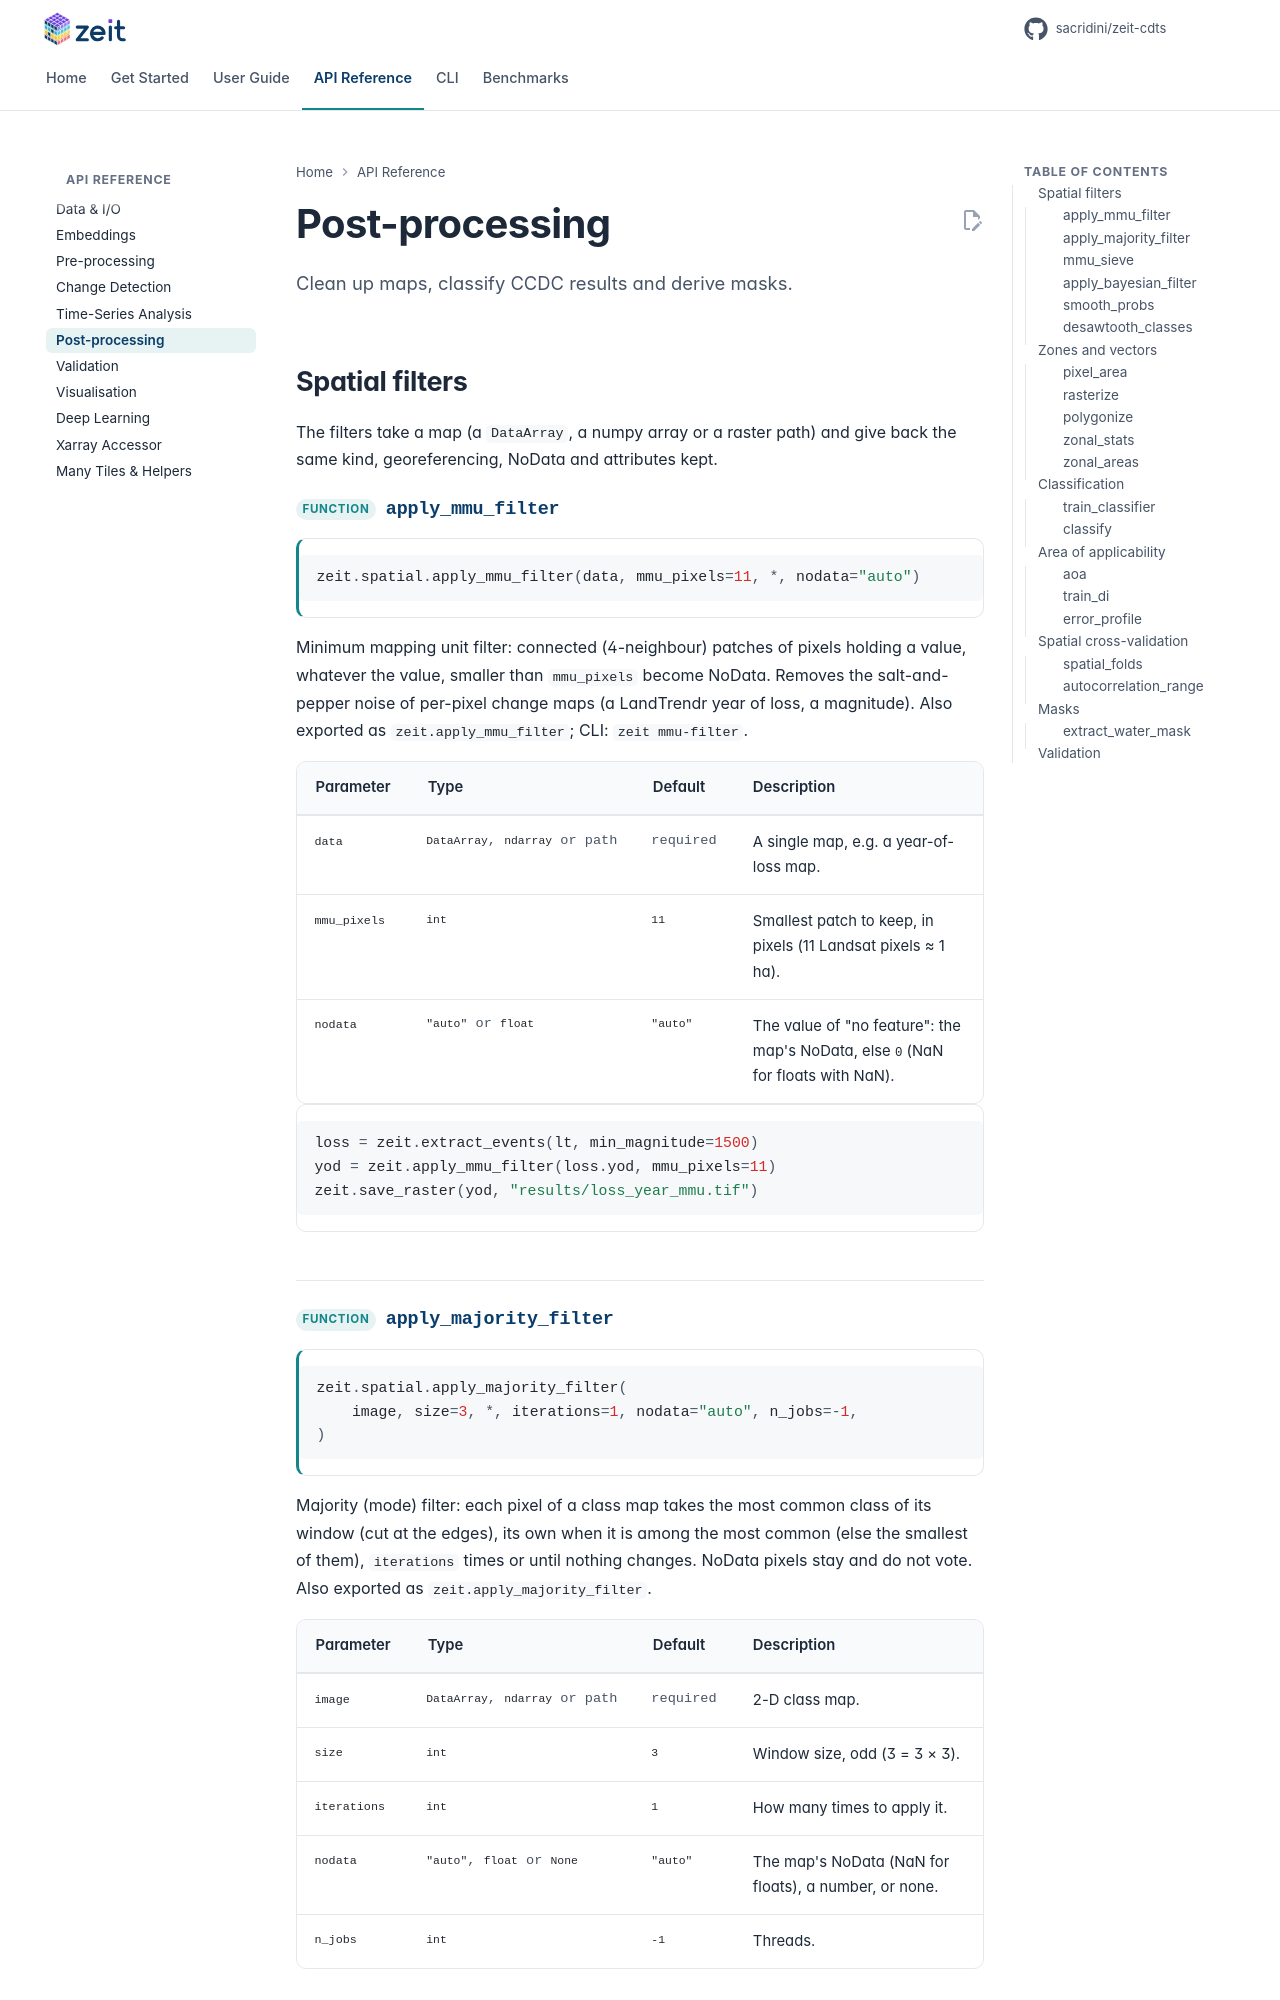

repository: sacridini/zeit-cdts · page: api/post-processing/index.html · generator: mkdocs

# Post-processing

<p class="lead">Clean up maps, classify CCDC results and derive masks.</p>

## Spatial filters

The filters take a map (a `DataArray`, a numpy array or a raster path) and give back the same kind, georeferencing, NoData and attributes kept.

### `apply_mmu_filter` { .api }

<!-- sig: zeit.spatial.apply_mmu_filter -->
```python
zeit.spatial.apply_mmu_filter(data, mmu_pixels=11, *, nodata="auto")
```

Minimum mapping unit filter: connected (4-neighbour) patches of pixels holding a value, whatever the value, smaller than `mmu_pixels` become NoData. Removes the salt-and-pepper noise of per-pixel change maps (a LandTrendr year of loss, a magnitude). Also exported as `zeit.apply_mmu_filter`; CLI: `zeit mmu-filter`.

<div class="params" markdown>

| Parameter | Type | Default | Description |
| :--- | :--- | :--- | :--- |
| `data` | `DataArray`, `ndarray` or path | required | A single map, e.g. a year-of-loss map. |
| `mmu_pixels` | `int` | `11` | Smallest patch to keep, in pixels (11 Landsat pixels ≈ 1 ha). |
| `nodata` | `"auto"` or `float` | `"auto"` | The value of "no feature": the map's NoData, else `0` (NaN for floats with NaN). |

</div>

```python
loss = zeit.extract_events(lt, min_magnitude=1500)
yod = zeit.apply_mmu_filter(loss.yod, mmu_pixels=11)
zeit.save_raster(yod, "results/loss_year_mmu.tif")
```

### `apply_majority_filter` { .api }

<!-- sig: zeit.spatial.apply_majority_filter -->
```python
zeit.spatial.apply_majority_filter(
    image, size=3, *, iterations=1, nodata="auto", n_jobs=-1,
)
```

Majority (mode) filter: each pixel of a class map takes the most common class of its window (cut at the edges), its own when it is among the most common (else the smallest of them), `iterations` times or until nothing changes. NoData pixels stay and do not vote. Also exported as `zeit.apply_majority_filter`.

<div class="params" markdown>

| Parameter | Type | Default | Description |
| :--- | :--- | :--- | :--- |
| `image` | `DataArray`, `ndarray` or path | required | 2-D class map. |
| `size` | `int` | `3` | Window size, odd (3 = 3 × 3). |
| `iterations` | `int` | `1` | How many times to apply it. |
| `nodata` | `"auto"`, `float` or `None` | `"auto"` | The map's NoData (NaN for floats), a number, or none. |
| `n_jobs` | `int` | `-1` | Threads. |

</div>
